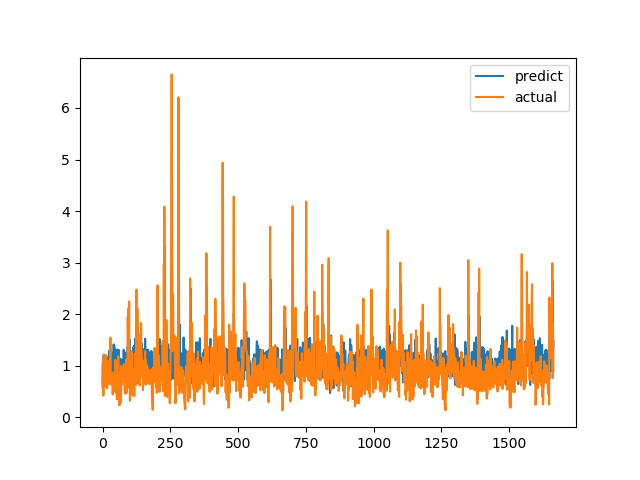

Source data for this figure (header and first rows):
predict, actual
0.5941, 0.7094
1.042, 1.015
1.032, 1.116
0.8826, 0.4183
1.201, 1.002
0.922, 1.219
1.142, 1.143
1.083, 0.6528
0.789, 0.6747
0.7287, 0.601
1.073, 0.6695
0.8153, 0.6538
0.9809, 0.7814
0.9204, 1.206
1.186, 0.8469
0.879, 0.8286
0.7224, 0.6482
1.011, 0.5624
0.7351, 0.7183
0.733, 1.1
1.126, 0.9542
0.9162, 0.729
0.7616, 0.6694
0.9194, 0.8631
0.919, 0.6465
1.291, 0.8223
0.8248, 0.9236
1.083, 0.8301
0.7172, 1.067
0.6542, 1.546
1.311, 0.6827
1.079, 0.6386
1.257, 0.6464
1.134, 0.6881
1.247, 0.7274
1.162, 0.65
1.237, 0.8694
0.8487, 0.4409
1.25, 0.4519
0.6665, 0.7575
1.015, 0.4952
1.413, 0.6851
1.208, 0.7244
1.398, 0.8654
1.136, 0.74
1.263, 0.8071
1.088, 0.8204
0.938, 1.114
1.317, 1.109
0.8056, 0.4751
0.8169, 1.039
1.027, 0.9458
0.9461, 0.7878
1.027, 0.3505
1.026, 0.9368
0.6911, 0.9868
1.311, 0.647
1.14, 1.03
0.8581, 1.187
0.7367, 0.9329
... 1,604 more rows
